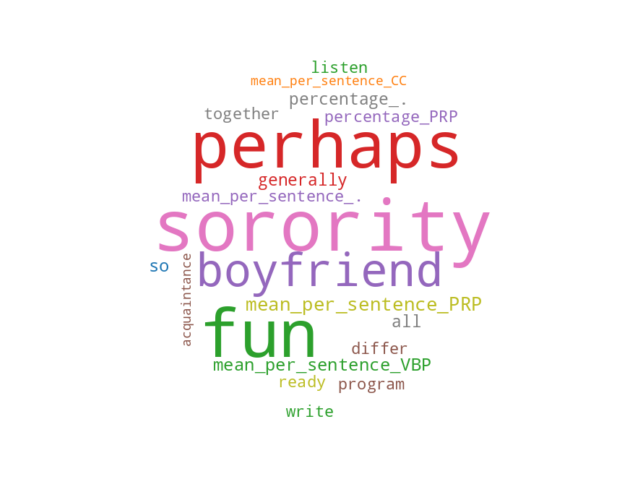

The table this chart was drawn from, first rows:
id, name, score, pvalue
26086, sorority, 23.19, 0.000002
15512, fun, 19.66, 0.000010
22361, perhaps, 19.2, 0.000012
10017, boyfriend, 16.17, 0.000060
19862, mean_per_sentence_PRP, 15.93, 0.000068
19877, mean_per_sentence_VBP, 13.98, 0.000189
25857, so, 13.94, 0.000193
22276, percentage_., 12.48, 0.000418
8205, all, 12.41, 0.000435
15678, generally, 12.31, 0.000458
12907, differ, 11.3, 0.000788
19164, listen, 11.16, 0.000848
19824, mean_per_sentence_., 10.9, 0.000973
23272, program, 10.81, 0.001025
30213, write, 10.62, 0.001135
23770, ready, 10.47, 0.001230
27994, together, 10.39, 0.001285
22314, percentage_PRP, 10.38, 0.001287
19829, mean_per_sentence_CC, 10.26, 0.001378
7813, acquaintance, 10.18, 0.001437
